Run: headless pygame with SDL's dummy video driver; simulated clock (each Clock.tick advances the game by its frame time, no real sleeping); random seed 0; keys injected as events and as key.get_pressed() state; no mouse input.
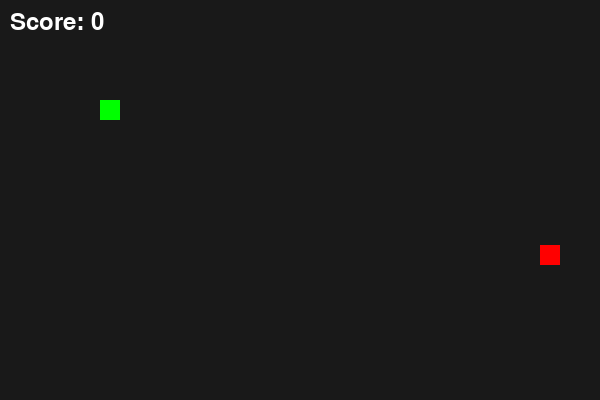
Frame 1 of 4 · flips 1–60 · no input
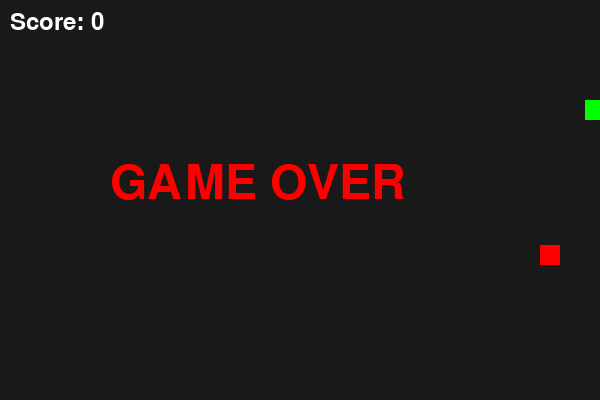
Frame 2 of 4 · flips 61–180 · tapped SPACE, RETURN · held RIGHT (→), D
Frame 3 of 4 · flips 181–300 · held DOWN (↓), S · screen unchanged from frame 2, image omitted
Frame 4 of 4 · flips 301–420 · held LEFT (←), A, UP (↑), W · screen unchanged from frame 3, image omitted

The pygame program that drew these frames:

import pygame
import random

pygame.init()

screen = pygame.display.set_mode((600, 400))
pygame.display.set_caption("Snake Game")

running = True
game_over = False
paused = False

snake_x = 100
snake_y = 100

direction_x = 0
direction_y = 0

food_x = random.randrange(0, 580, 5)
food_y = random.randrange(0, 380, 5)

score = 0
speed = 10

font = pygame.font.Font(None, 36)
game_over_font = pygame.font.Font(None, 70)
score_text=pygame.font.Font(None,56)
snake_length = 1
snake_body = []

clock = pygame.time.Clock()

while running:

    screen.fill((25, 25, 25))

    for event in pygame.event.get():

        if event.type == pygame.QUIT:
            running = False

        if event.type == pygame.KEYDOWN:

            if event.key == pygame.K_p:
                paused = not paused

            if not paused and not game_over:

                if event.key == pygame.K_RIGHT:
                    direction_x = 5
                    direction_y = 0

                if event.key == pygame.K_LEFT:
                    direction_x = -5
                    direction_y = 0

                if event.key == pygame.K_UP:
                    direction_x = 0
                    direction_y = -5

                if event.key == pygame.K_DOWN:
                    direction_x = 0
                    direction_y = 5

    if not paused and not game_over:

        snake_x += direction_x
        snake_y += direction_y

        snake_body.append((snake_x, snake_y))

        if len(snake_body) > snake_length:
            snake_body.pop(0)

        if snake_x < 0 or snake_x > 580:
            game_over = True

        if snake_y < 0 or snake_y > 380:
            game_over = True

        if abs(snake_x - food_x) < 20 and abs(snake_y - food_y) < 20:

            food_x = random.randrange(0, 580, 5)
            food_y = random.randrange(0, 380, 5)

            score += 1
            snake_length += 1

            if speed < 30:
                speed += 1

    for segment in snake_body:
        pygame.draw.rect(
            screen,
            (0, 255, 0),
            (segment[0], segment[1], 20, 20)
        )

    pygame.draw.rect(
        screen,
        (255, 0, 0),
        (food_x, food_y, 20, 20)
    )

    score_text = font.render(
        f"Score: {score}",
        True,
        (255, 255, 255)
    )

    screen.blit(score_text, (10, 10))

    if paused:
        pause_text = font.render(
            "PAUSED",
            True,
            (255, 255, 0)
        )
        screen.blit(pause_text, (240, 180))

    if game_over:
        game_over_text = game_over_font.render(
            "GAME OVER",
            True,
            (255, 0, 0)
        )
        screen.blit(game_over_text, (110, 160))

    pygame.display.update()
    clock.tick(speed)

pygame.quit()
